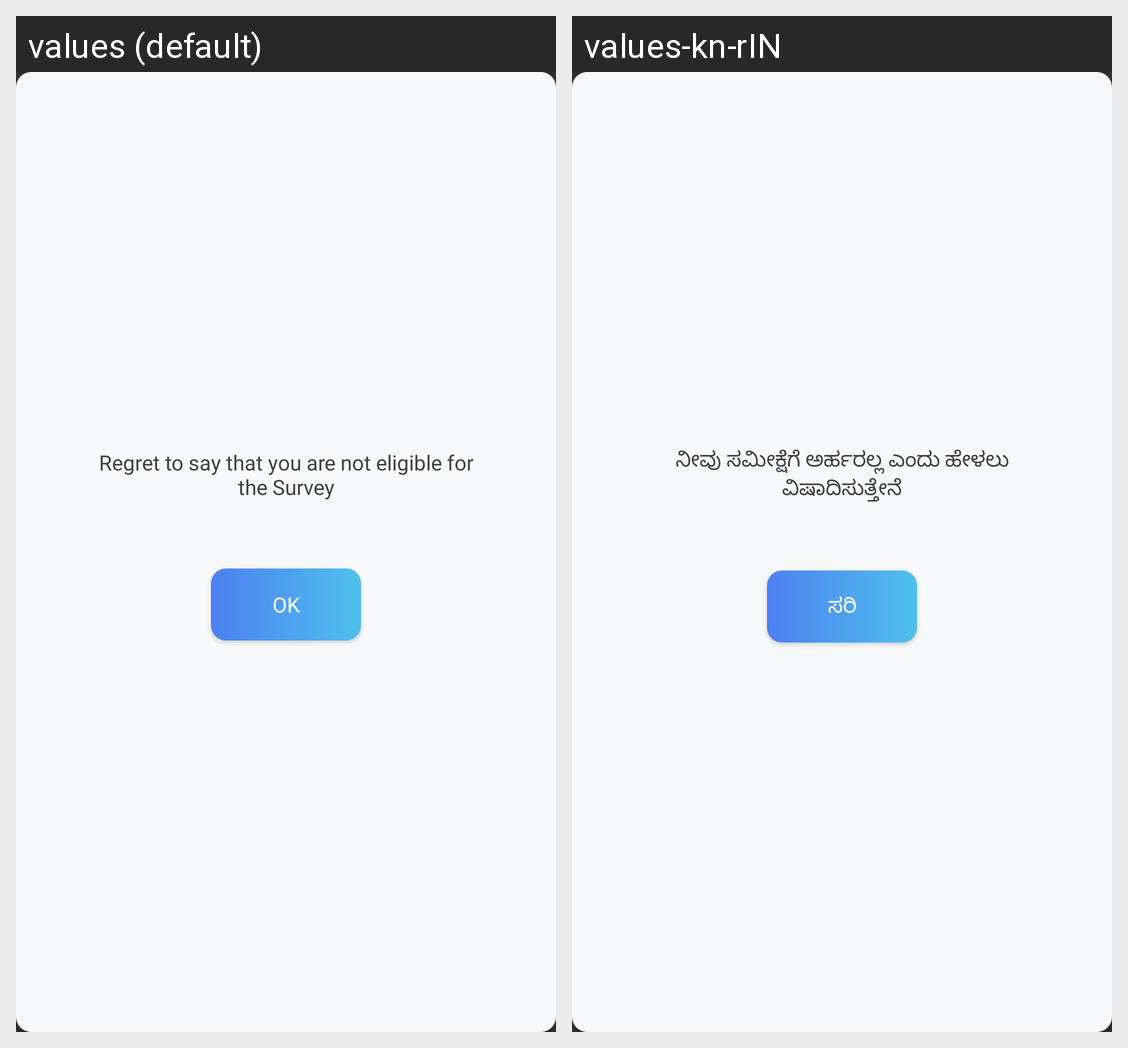

Strings drawn on this Android screen and how each of the app's shown locales translates them:
Android screen res/layout/activity_participant_not_eligible_popup.xml rendered under 2 locales, left to right: values (default), values-kn-rIN. Device: Nexus 5 (rendered at 1080×1920; each locale shown at half size, 540×960, under a caption strip naming it); theme Theme.AppCompat.NoActionBar.
Strings drawn on this screen, with the default value and each locale's value (text and hints the layout hard-codes, and strings that could not be matched under every locale, appear in the picture but are not listed):

not_eligible_text
  values: Regret to say that you are not eligible for the Survey
  values-kn-rIN: ನೀವು ಸಮೀಕ್ಷೆಗೆ ಅರ್ಹರಲ್ಲ ಎಂದು ಹೇಳಲು ವಿಷಾದಿಸುತ್ತೇನೆ

ok
  values: OK
  values-kn-rIN: ಸರಿ
